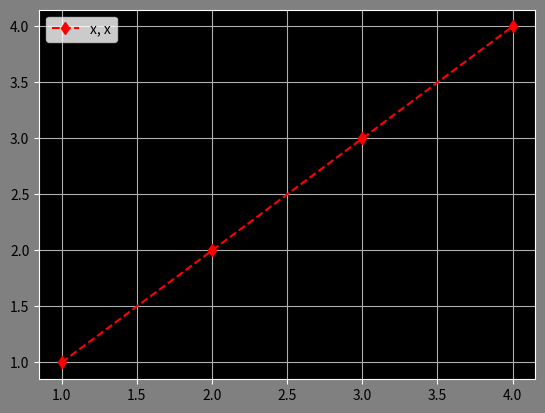

The matplotlib source for this figure:
import matplotlib.pyplot as plt
import numpy as np

# plt.plot([1, 2, 3, 4], [1, 2, 3, 4])
# plt.plot([2, 3, 4, 5], [1, 2, 3, 4], [3, 4, 5, 6], [1, 2, 3, 4])  # plotting two lines in single line
# plt.plot([x for x in range(4, 8)], [y for y in range(1, 5)])  # using list comprehension to generate array for chart
# plt.show()

#  using numpy

# x = np.arange(1, 5)
# plt.plot(x, x, x, x * 3, x, x / 2)
# plt.xlabel("This is the x axis")
# plt.ylabel("This is the y axis")
# plt.title("This is the plot title")
# plt.legend(["x, x", "x, x * 3", "x, x / 2"])
# plt.show()

# # This example plots each curve separate with legend applied from keyword arg in each plot function
# x = np.arange(1, 5)
# plt.plot(x, x, label="x, x")
# plt.plot(x, x * 3, label="x, x * 3")
# plt.plot(x, x / 2, label="x, x / 2")
# plt.xlabel("This is the x axis")
# plt.ylabel("This is the y axis")
# plt.title("This is the plot title")
# plt.legend(loc="upper left")
# plt.show()


# # This example adds gridlines and manipulates the axes
# x = np.arange(1, 5)
# plt.plot(x, x, label="x, x")
# plt.plot(x, x * 3, label="x, x * 3")
# plt.plot(x, x / 2, label="x, x / 2")
# plt.xlabel("This is the x axis")
# plt.ylabel("This is the y axis")
# plt.title("This is the plot title")
# plt.legend(loc="upper left")
# plt.grid(True)
# plt.axis([0, 5, 0, 13])  # [x min, x max, y min, y max]
# plt.show()


# This example adds colour
# x = np.arange(1, 5)
# plt.plot(x, x, label="x, x", color="red")  # can also pass abbreviations, RGB or hex color
# plt.plot(x, x * 3, "green" label="x, x * 3")  # can also pass color as third argument
# plt.plot(x, x / 2, label="x, x / 2", color="blue")
# plt.xlabel("This is the x axis")
# plt.ylabel("This is the y axis")
# plt.title("This is the plot title")
# plt.legend(loc="upper left")
# plt.grid(True)
# plt.axis([0, 5, 0, 13])
# plt.show()

# # This example adds line and marker customisation
# x = np.arange(1, 5)
# plt.plot(x, x, ":d", label="x, x", color="red")  # added 'd' as marker for data points
# plt.plot(x, x * 3, "g--s", label="x, x * 3")  # note colour plus line style combined in third argument
# plt.plot(x, x / 2, "-.o", label="x, x / 2", color="blue")
# plt.xlabel("This is the x axis")
# plt.ylabel("This is the y axis")
# plt.title("This is the plot title")
# plt.legend(loc="upper left")
# plt.grid(True)
# plt.axis([0, 5, 0, 13])
# plt.show()



# This example adds line and marker customisation
# x = np.arange(1, 5)
# plt.plot(x, x, "d", label="x, x", color="red", linestyle="")  # using linestyle kwarg
# plt.plot(x, x * 3, "g--s", label="x, x * 3", linewidth=3)  # line width
# plt.plot(x, x / 2, "-.o", label="x, x / 2", color="blue",
#          markersize=10, markeredgecolor="r", markerfacecolor="c")  # marker size and coloring
# plt.xlabel("This is the x axis")
# plt.ylabel("This is the y axis")
# plt.title("This is the plot title")
# plt.legend(loc="upper left")
# plt.grid(True)
# plt.axis([0, 5, 0, 13])
# plt.show()

# Mulitple figures in same window
#
# fig = plt.figure()  # create an figure instance
#
# chart1 = fig.add_subplot(3, 1, 1)  # setup grid for charts and set position
# chart2 = fig.add_subplot(3, 1, 2)  # (rows, columns, position)
# chart3 = fig.add_subplot(3, 1, 3)
#
# x = np.arange(1, 5)
# chart1.plot(x, x, "d", label="x, x", color="red", linestyle="")  # changed to chart1 variable
# chart2.plot(x, x * 3, "g--s", label="x, x * 3", linewidth=3)  #
# chart3.plot(x, x / 2, "-.o", label="x, x / 2", color="blue",
#          markersize=10, markeredgecolor="r", markerfacecolor="c")  #
# # plt.xlabel("This is the x axis")
# # plt.ylabel("This is the y axis")
# # plt.title("This is the plot title")
# plt.legend(loc="best")
#
# plt.grid(True)
# plt.axis([0, 5, 0, 13])
#
# plt.show()

fig = plt.figure(facecolor="grey")  # specify background color

chart1 = fig.add_subplot(1, 1, 1, facecolor="black")  # chart background color
# chart2 = fig.add_subplot(3, 1, 2)  # (rows, columns, position)
# chart3 = fig.add_subplot(3, 1, 3)

x = np.arange(1, 5)
chart1.plot(x, x, "d", label="x, x", color="red", linestyle="--")  # changed to chart1 variable
chart1.tick_params(axis="x", color="white")  # set axis tick color
chart1.tick_params(axis="y", color="white")  # set axis tick color
for spine in chart1.spines:
    chart1.spines[spine].set_color("white")  # set border/spines color

# chart2.plot(x, x * 3, "g--s", label="x, x * 3", linewidth=3)  #
# chart3.plot(x, x / 2, "-.o", label="x, x / 2", color="blue",
#             markersize=10, markeredgecolor="r", markerfacecolor="c")  #
# plt.xlabel("This is the x axis")
# plt.ylabel("This is the y axis")
# plt.title("This is the plot title")
plt.legend(loc="best")

plt.grid(True)
# plt.axis([0, 5, 0, 13])

plt.show()
